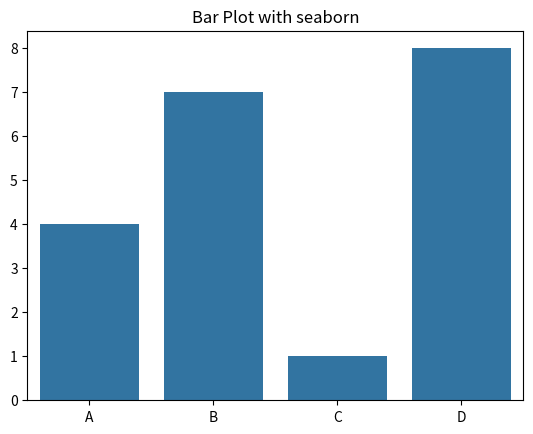

Write Python code to recreate this figure.
x=[1,2,3,4,5]
y=[2,3,5,7,11]
import seaborn as sns
import matplotlib.pyplot as plt
categories=["A","B","C","D"]
values=[4,7,1,8]
sns.barplot(x=categories,y=values)
plt.title("Bar Plot with seaborn")
plt.show()